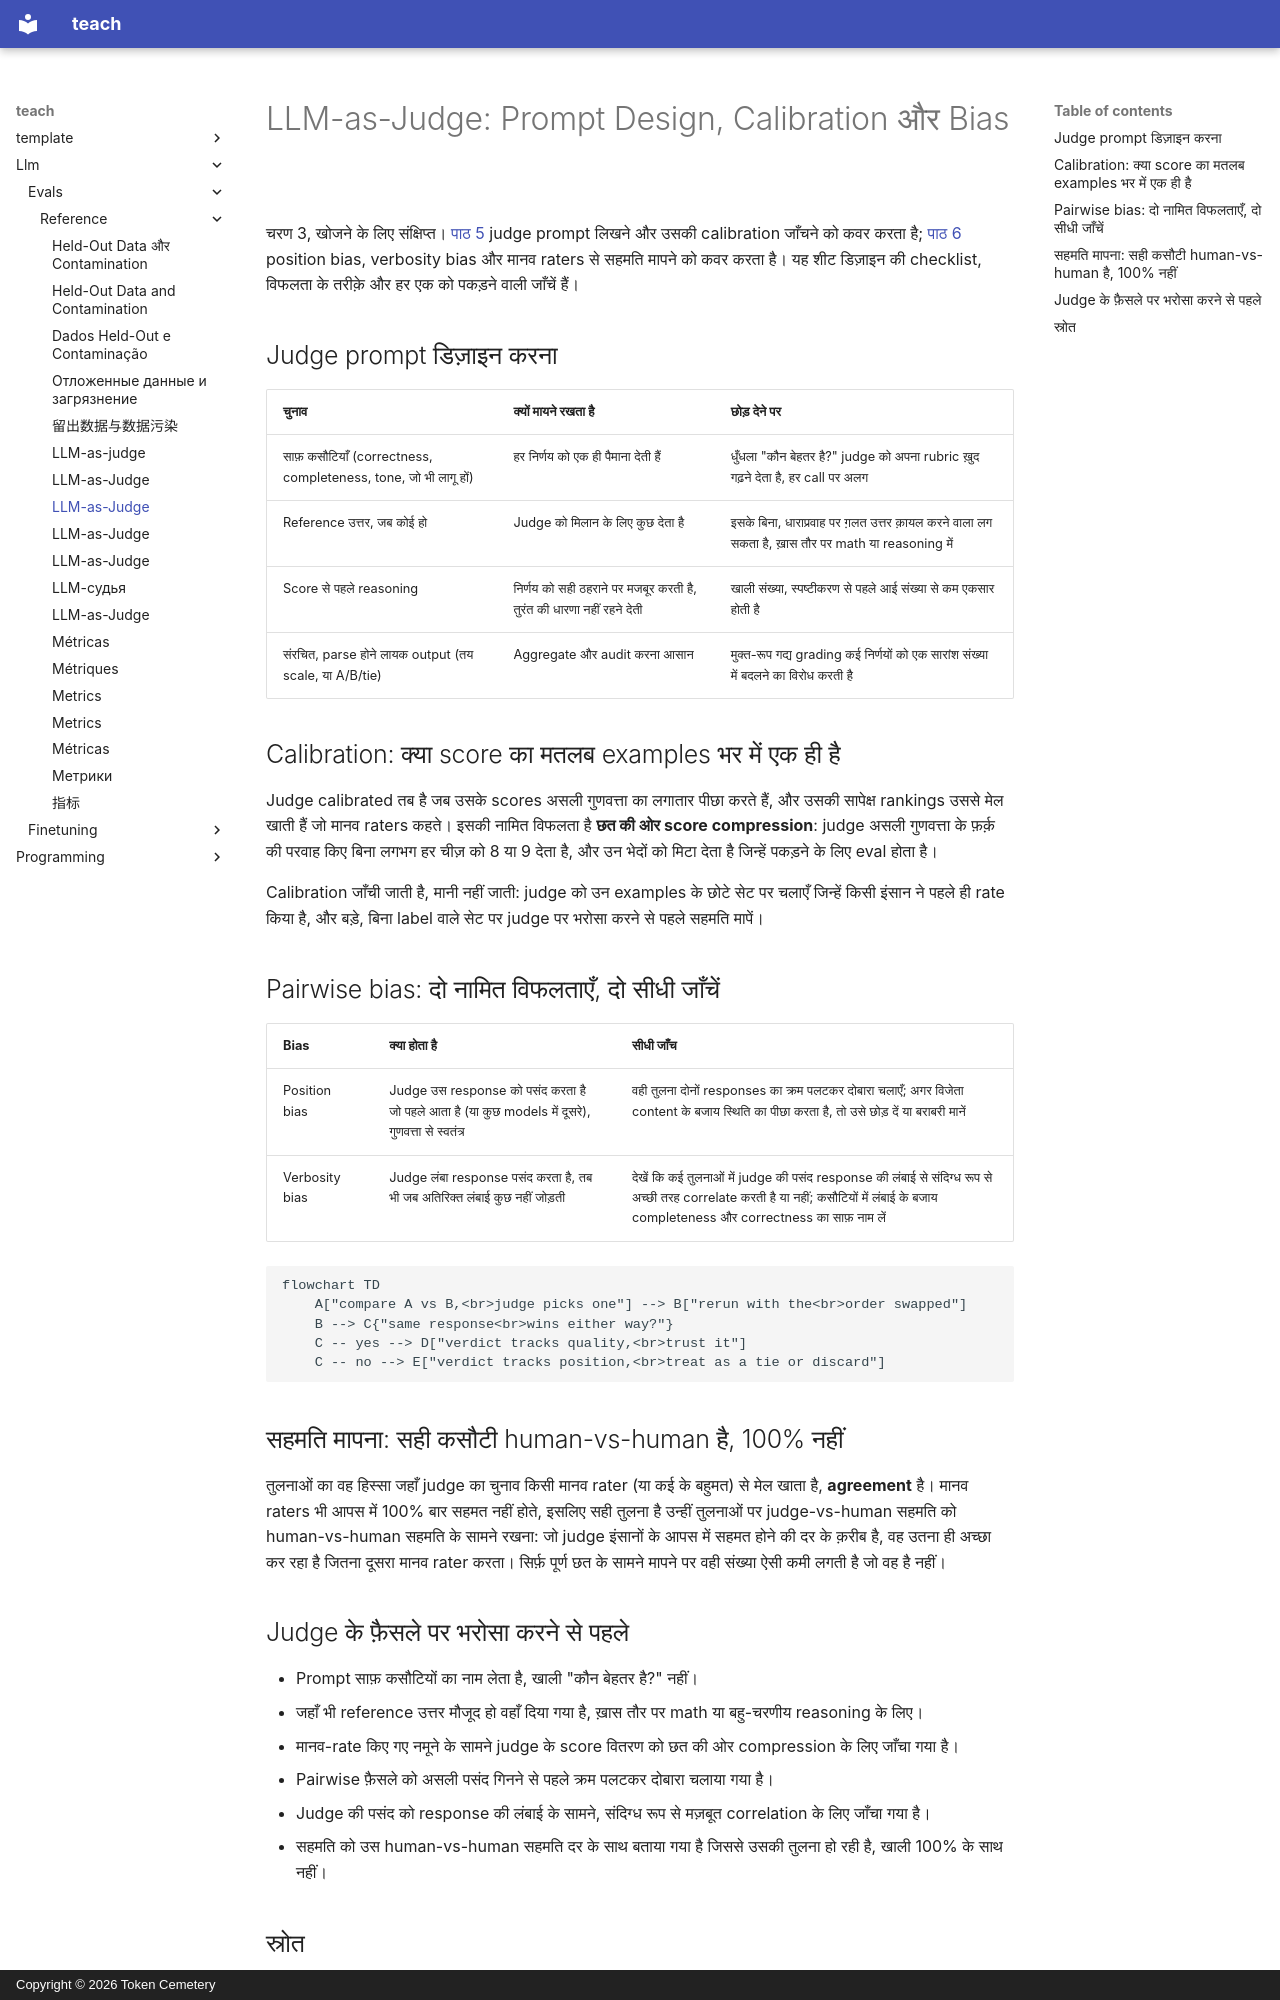

repository: TokenCemetery/teach · page: llm/evals/reference/llm-as-judge.hi/index.html · generator: mkdocs · copyright: Copyright © 2026 Token Cemetery

---
title: "LLM-as-Judge"
description: "Judge-prompt डिज़ाइन, calibration और score compression, position और verbosity bias, और judge की सहमति को human-vs-human सहमति के सामने मापना"
type: reference
---

# LLM-as-Judge: Prompt Design, Calibration और Bias

चरण 3, खोजने के लिए संक्षिप्त। [पाठ 5](../lessons/0005-judge-prompt-design-and-calibration.md) judge prompt लिखने और उसकी calibration जाँचने को कवर करता है; [पाठ 6](../lessons/0006-judge-bias-and-human-agreement.md) position bias, verbosity bias और मानव raters से सहमति मापने को कवर करता है। यह शीट डिज़ाइन की checklist, विफलता के तरीक़े और हर एक को पकड़ने वाली जाँचें हैं।

## Judge prompt डिज़ाइन करना

| चुनाव | क्यों मायने रखता है | छोड़ देने पर |
|---|---|---|
| साफ़ कसौटियाँ (correctness, completeness, tone, जो भी लागू हों) | हर निर्णय को एक ही पैमाना देती हैं | धुँधला "कौन बेहतर है?" judge को अपना rubric ख़ुद गढ़ने देता है, हर call पर अलग |
| Reference उत्तर, जब कोई हो | Judge को मिलान के लिए कुछ देता है | इसके बिना, धाराप्रवाह पर ग़लत उत्तर क़ायल करने वाला लग सकता है, ख़ास तौर पर math या reasoning में |
| Score से पहले reasoning | निर्णय को सही ठहराने पर मजबूर करती है, तुरंत की धारणा नहीं रहने देती | खाली संख्या, स्पष्टीकरण से पहले आई संख्या से कम एकसार होती है |
| संरचित, parse होने लायक output (तय scale, या A/B/tie) | Aggregate और audit करना आसान | मुक्त-रूप गद्य grading कई निर्णयों को एक सारांश संख्या में बदलने का विरोध करती है |

## Calibration: क्या score का मतलब examples भर में एक ही है

Judge calibrated तब है जब उसके scores असली गुणवत्ता का लगातार पीछा करते हैं, और उसकी सापेक्ष rankings उससे मेल खाती हैं जो मानव raters कहते। इसकी नामित विफलता है **छत की ओर score compression**: judge असली गुणवत्ता के फ़र्क़ की परवाह किए बिना लगभग हर चीज़ को 8 या 9 देता है, और उन भेदों को मिटा देता है जिन्हें पकड़ने के लिए eval होता है।

Calibration जाँची जाती है, मानी नहीं जाती: judge को उन examples के छोटे सेट पर चलाएँ जिन्हें किसी इंसान ने पहले ही rate किया है, और बड़े, बिना label वाले सेट पर judge पर भरोसा करने से पहले सहमति मापें।

## Pairwise bias: दो नामित विफलताएँ, दो सीधी जाँचें

| Bias | क्या होता है | सीधी जाँच |
|---|---|---|
| Position bias | Judge उस response को पसंद करता है जो पहले आता है (या कुछ models में दूसरे), गुणवत्ता से स्वतंत्र | वही तुलना दोनों responses का क्रम पलटकर दोबारा चलाएँ; अगर विजेता content के बजाय स्थिति का पीछा करता है, तो उसे छोड़ दें या बराबरी मानें |
| Verbosity bias | Judge लंबा response पसंद करता है, तब भी जब अतिरिक्त लंबाई कुछ नहीं जोड़ती | देखें कि कई तुलनाओं में judge की पसंद response की लंबाई से संदिग्ध रूप से अच्छी तरह correlate करती है या नहीं; कसौटियों में लंबाई के बजाय completeness और correctness का साफ़ नाम लें |

```mermaid
flowchart TD
    A["compare A vs B,<br>judge picks one"] --> B["rerun with the<br>order swapped"]
    B --> C{"same response<br>wins either way?"}
    C -- yes --> D["verdict tracks quality,<br>trust it"]
    C -- no --> E["verdict tracks position,<br>treat as a tie or discard"]
```

## सहमति मापना: सही कसौटी human-vs-human है, 100% नहीं

तुलनाओं का वह हिस्सा जहाँ judge का चुनाव किसी मानव rater (या कई के बहुमत) से मेल खाता है, **agreement** है। मानव raters भी आपस में 100% बार सहमत नहीं होते, इसलिए सही तुलना है उन्हीं तुलनाओं पर judge-vs-human सहमति को human-vs-human सहमति के सामने रखना: जो judge इंसानों के आपस में सहमत होने की दर के क़रीब है, वह उतना ही अच्छा कर रहा है जितना दूसरा मानव rater करता। सिर्फ़ पूर्ण छत के सामने मापने पर वही संख्या ऐसी कमी लगती है जो वह है नहीं।

## Judge के फ़ैसले पर भरोसा करने से पहले

- Prompt साफ़ कसौटियों का नाम लेता है, खाली "कौन बेहतर है?" नहीं।
- जहाँ भी reference उत्तर मौजूद हो वहाँ दिया गया है, ख़ास तौर पर math या बहु-चरणीय reasoning के लिए।
- मानव-rate किए गए नमूने के सामने judge के score वितरण को छत की ओर compression के लिए जाँचा गया है।
- Pairwise फ़ैसले को असली पसंद गिनने से पहले क्रम पलटकर दोबारा चलाया गया है।
- Judge की पसंद को response की लंबाई के सामने, संदिग्ध रूप से मज़बूत correlation के लिए जाँचा गया है।
- सहमति को उस human-vs-human सहमति दर के साथ बताया गया है जिससे उसकी तुलना हो रही है, खाली 100% के साथ नहीं।
